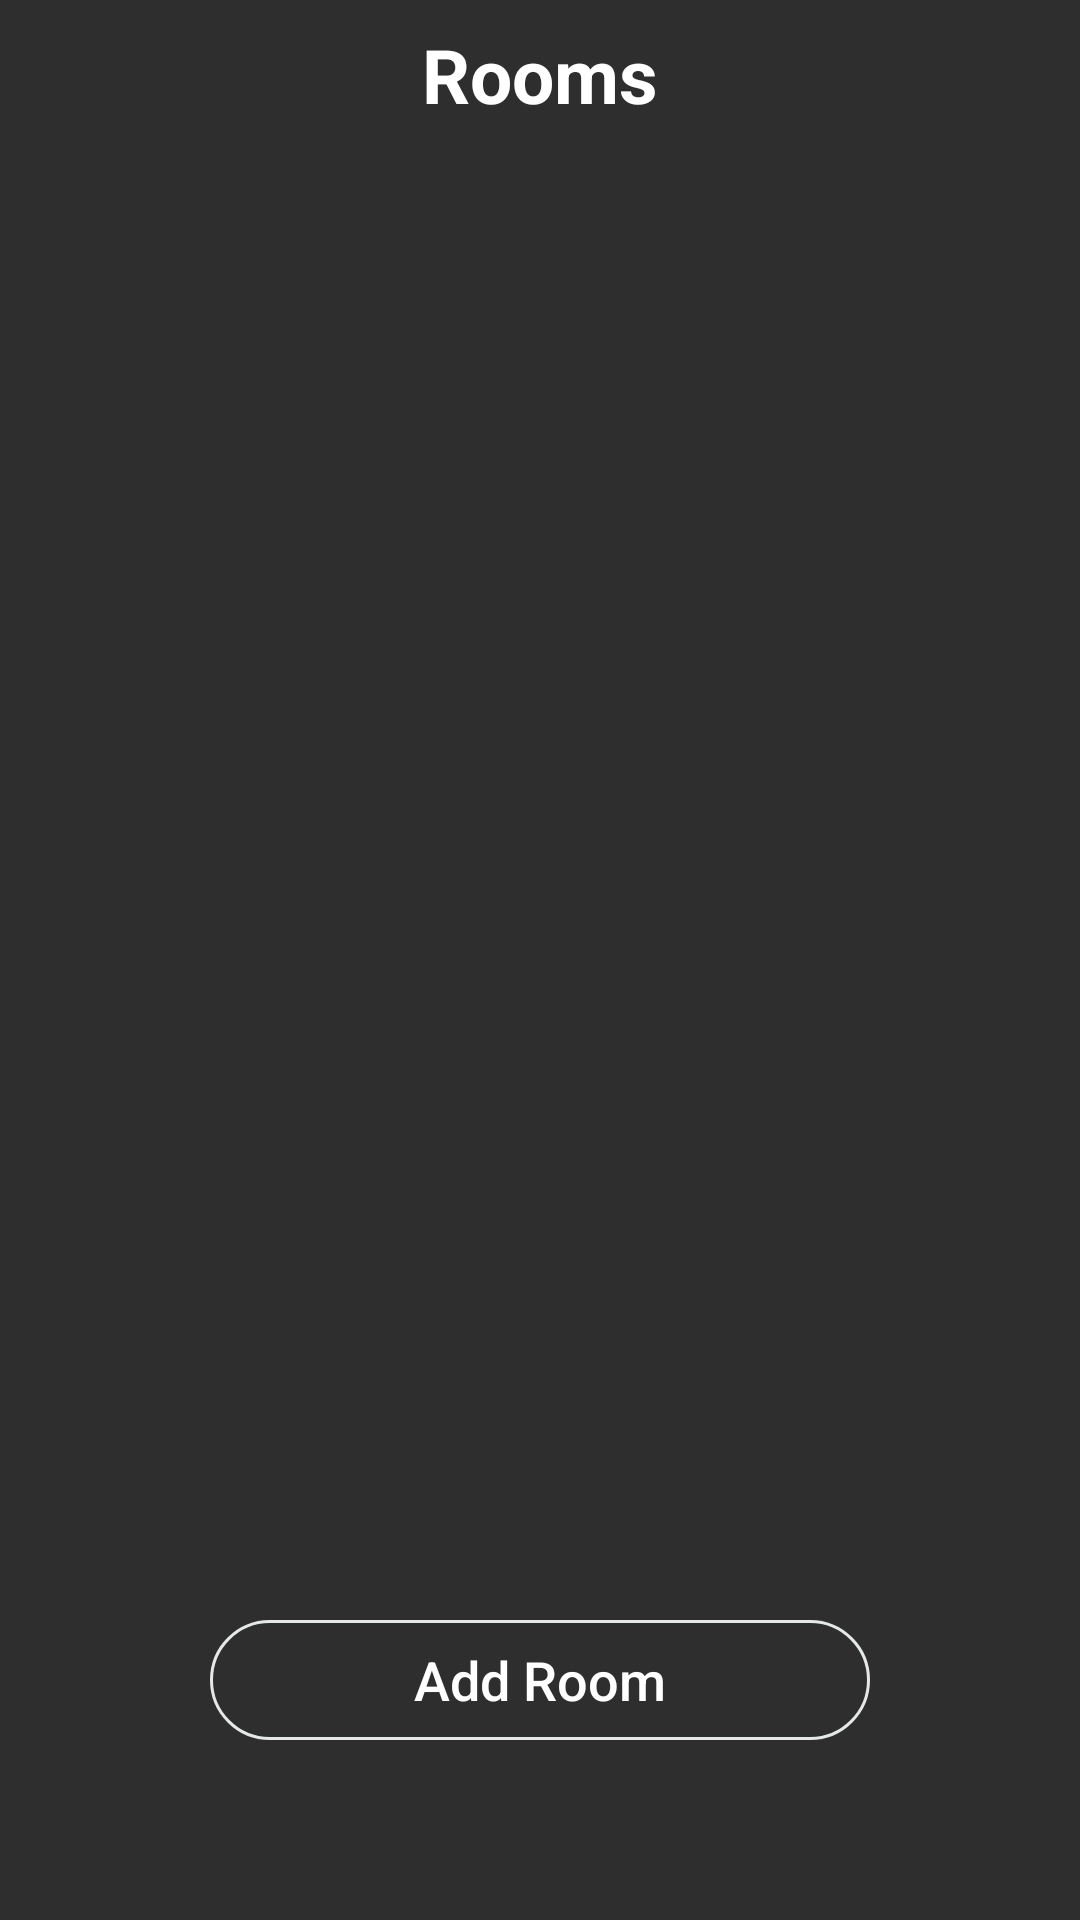

The Android layout XML behind this screen, and the referenced resources:
<!-- AndroidManifest.xml: application theme AppTheme -->
<!-- res/layout/fragment_dashboard.xml -->
<?xml version="1.0" encoding="utf-8"?>

<RelativeLayout xmlns:android="http://schemas.android.com/apk/res/android"
    xmlns:app="http://schemas.android.com/apk/res-auto"
    xmlns:tools="http://schemas.android.com/tools"
    android:layout_width="match_parent"
    android:layout_height="match_parent"
    android:background="@color/blacky">

    <TextView
        android:id="@+id/text_dashboard"
        android:layout_width="match_parent"
        android:layout_height="wrap_content"
        android:layout_marginEnd="8dp"
        android:layout_marginStart="8dp"
        android:layout_marginTop="8dp"
        android:text="Rooms"
        android:textAlignment="center"
        android:textColor="@android:color/white"
        android:textSize="25sp"
        android:textStyle="bold" />

    <ScrollView
        android:id="@+id/scroll"
        android:layout_width="match_parent"
        android:layout_height="wrap_content"
        android:layout_below="@id/text_dashboard"
        android:layout_marginBottom="120dp"
        android:layout_marginTop="20dp">


        <androidx.recyclerview.widget.RecyclerView
            android:id="@+id/roomRecycler"
            android:layout_width="match_parent"
            android:layout_height="wrap_content"
            android:layout_marginEnd="10dp"
            android:layout_marginTop="7dp" />


    </ScrollView>

    <Button
        android:id="@+id/addRoomBtn"
        android:layout_width="match_parent"
        android:layout_height="40dp"
        android:layout_alignParentBottom="true"
        android:layout_marginBottom="60dp"
        android:layout_marginEnd="70dp"
        android:layout_marginStart="70dp"
        android:background="@drawable/rounded_edittext"
        android:text="Add Room"
        android:textAllCaps="false"
        android:textColor="@android:color/white"
        android:textSize="18sp"
        tools:ignore="TouchTargetSizeCheck" />
</RelativeLayout>
<!-- resources referenced by this layout -->
<resources>
  <color name="blacky">#2e2e2e</color>
  <!-- drawable rounded_edittext (drawable-xxxhdpi) -->
  <?xml version="1.0" encoding="utf-8"?>
  <shape xmlns:android="http://schemas.android.com/apk/res/android"
      android:shape="rectangle" android:padding="15dp">
      <solid android:color="@android:color/transparent" />
      <corners
          android:radius="50dp" />
      <stroke android:width="1dip" android:color="@color/recerver"/>
  </shape>
  <style name="AppTheme" parent="Theme.MaterialComponents.Light.NoActionBar">
          
          <item name="colorPrimary">@color/green</item>
          <item name="colorPrimaryDark">@color/green</item>
          <item name="colorAccent">@color/green</item>
          <item name="android:windowActionBar">false</item>
      </style>
  <color name="recerver">#ffe5e9e6</color>
  <color name="green">#ff00ab03</color>
</resources>
